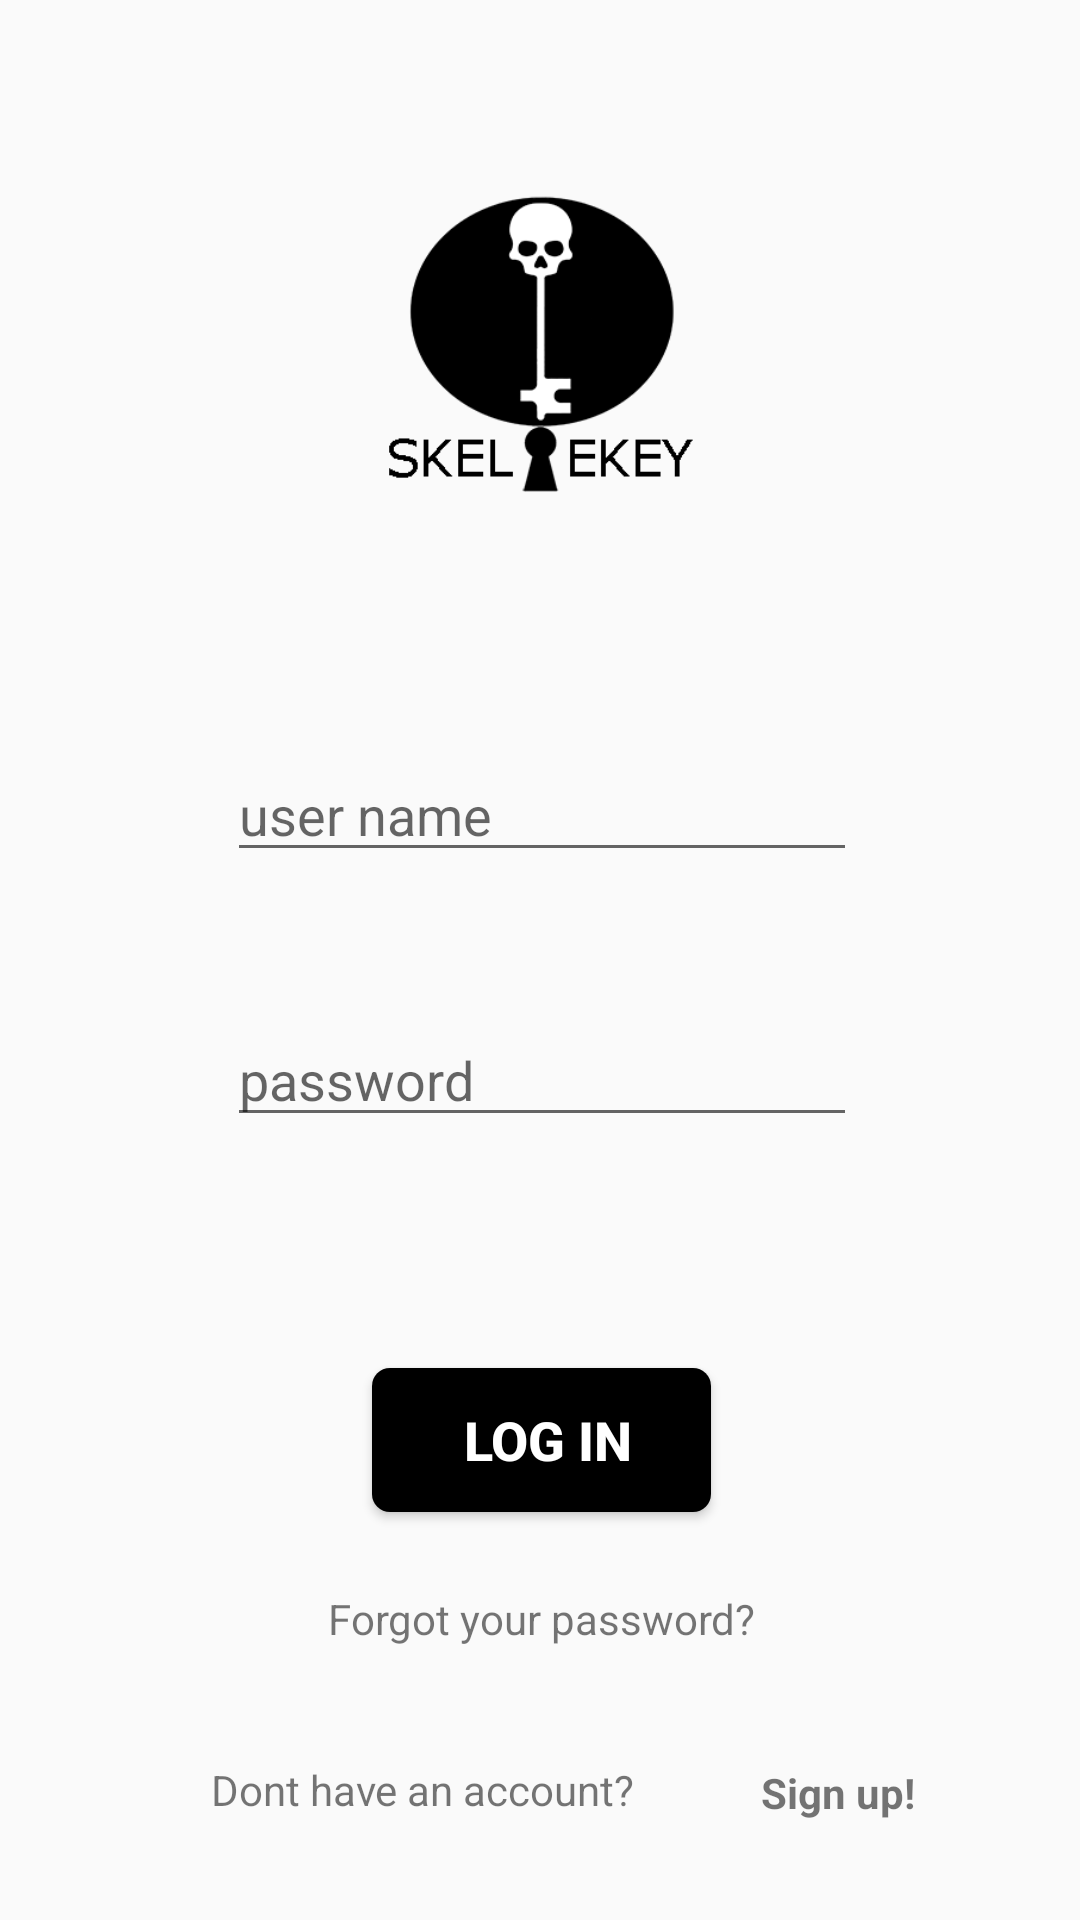

Write the Android layout XML for this screen, with the resource values it uses.
<!-- AndroidManifest.xml: application theme AppTheme -->
<!-- res/layout/activity_login.xml -->
<?xml version="1.0" encoding="utf-8"?>
<android.support.constraint.ConstraintLayout xmlns:android="http://schemas.android.com/apk/res/android"
    xmlns:app="http://schemas.android.com/apk/res-auto"
    xmlns:tools="http://schemas.android.com/tools"
    android:layout_width="match_parent"
    android:layout_height="match_parent"
    tools:context=".Login">

    <ImageView
        android:id="@+id/imageView"
        android:layout_width="127dp"
        android:layout_height="100dp"
        android:layout_marginBottom="47dp"
        android:layout_marginEnd="128dp"
        android:layout_marginStart="129dp"
        android:layout_marginTop="56dp"
        app:layout_constraintBottom_toTopOf="@+id/userName_register"
        app:layout_constraintEnd_toEndOf="parent"
        app:layout_constraintStart_toStartOf="parent"
        app:layout_constraintTop_toTopOf="parent"
        app:srcCompat="@drawable/skelekey_logo" />

    <EditText
        android:id="@+id/userName_register"
        android:layout_width="wrap_content"
        android:layout_height="wrap_content"
        android:layout_marginStart="60dp"
        android:layout_marginTop="30dp"
        android:layout_marginEnd="59dp"
        android:layout_marginBottom="34dp"
        android:ems="10"
        android:hint="user name"
        android:inputType="textPersonName"
        app:layout_constraintBottom_toTopOf="@+id/password_register"
        app:layout_constraintEnd_toEndOf="parent"
        app:layout_constraintStart_toStartOf="parent"
        app:layout_constraintTop_toBottomOf="@+id/imageView" />

    <EditText
        android:id="@+id/password_register"
        android:layout_width="wrap_content"
        android:layout_height="wrap_content"
        android:layout_marginStart="60dp"
        android:layout_marginTop="5dp"
        android:layout_marginEnd="59dp"
        android:layout_marginBottom="40dp"
        android:ems="10"
        android:hint="password"
        android:inputType="textPassword"
        app:layout_constraintBottom_toTopOf="@+id/button_login"
        app:layout_constraintEnd_toEndOf="parent"
        app:layout_constraintStart_toStartOf="parent"
        app:layout_constraintTop_toBottomOf="@+id/userName_register" />

    <Button
        android:id="@+id/button_login"
        android:layout_width="113dp"
        android:layout_height="wrap_content"
        android:layout_marginStart="136dp"
        android:layout_marginTop="29dp"
        android:layout_marginEnd="135dp"
        android:layout_marginBottom="125dp"
        android:background="@drawable/button_style"
        android:text=" LOG IN"
        android:textAllCaps="false"
        android:textColor="@android:color/white"
        android:textSize="18sp"
        android:textStyle="bold"
        app:layout_constraintBottom_toBottomOf="parent"
        app:layout_constraintEnd_toEndOf="parent"
        app:layout_constraintStart_toStartOf="parent"
        app:layout_constraintTop_toBottomOf="@+id/password_register" />

    <TextView
        android:id="@+id/forgotPassword_text"
        android:layout_width="wrap_content"
        android:layout_height="wrap_content"
        android:layout_marginBottom="19dp"
        android:layout_marginEnd="120dp"
        android:layout_marginStart="121dp"
        android:layout_marginTop="26dp"
        android:text="Forgot your password?"
        app:layout_constraintBottom_toTopOf="@+id/noAccount_text"
        app:layout_constraintEnd_toEndOf="parent"
        app:layout_constraintStart_toStartOf="parent"
        app:layout_constraintTop_toBottomOf="@+id/button_login"
        tools:text="Forgot your password?" />

    <TextView
        android:id="@+id/noAccount_text"
        android:layout_width="wrap_content"
        android:layout_height="wrap_content"
        android:layout_marginBottom="34dp"
        android:layout_marginEnd="21dp"
        android:layout_marginStart="93dp"
        android:layout_marginTop="19dp"
        android:text="Dont have an account?"
        app:layout_constraintBottom_toBottomOf="parent"
        app:layout_constraintEnd_toStartOf="@+id/signUp_text"
        app:layout_constraintStart_toStartOf="parent"
        app:layout_constraintTop_toBottomOf="@+id/forgotPassword_text"
        tools:text="Dont have an account?" />

    <TextView
        android:id="@+id/signUp_text"
        android:layout_width="wrap_content"
        android:layout_height="wrap_content"
        android:layout_marginStart="21dp"
        android:layout_marginTop="33dp"
        android:layout_marginEnd="78dp"
        android:layout_marginBottom="27dp"
        android:clickable="true"
        android:text="Sign up!"
        android:textStyle="bold"
        app:layout_constraintBottom_toBottomOf="parent"
        app:layout_constraintEnd_toEndOf="parent"
        app:layout_constraintStart_toEndOf="@+id/noAccount_text"
        app:layout_constraintTop_toBottomOf="@+id/forgotPassword_text"
        tools:text="Sign up!" />
</android.support.constraint.ConstraintLayout>
<!-- resources referenced by this layout -->
<resources>
  <!-- drawable button_style (drawable) -->
  <?xml version="1.0" encoding="utf-8"?>
  <selector xmlns:android="http://schemas.android.com/apk/res/android">
      <item>
          <shape android:shape="rectangle">
              <solid android:color="#000000"/>
              <stroke android:color="#000000" />
              
              <corners android:radius="6dp" />
          </shape>
      </item>
  </selector>
  <!-- drawable skelekey_logo: png bitmap (drawable, 6969 bytes) -->
  <style name="AppTheme" parent="Theme.AppCompat.Light.DarkActionBar">
          
          <item name="colorPrimary">@color/colorPrimary</item>
          <item name="colorPrimaryDark">@color/colorPrimaryDark</item>
          <item name="colorAccent">@color/colorAccent</item>
      </style>
  <color name="colorPrimary">#000000</color>
  <color name="colorPrimaryDark">#000000</color>
  <color name="colorAccent">#000000</color>
</resources>
